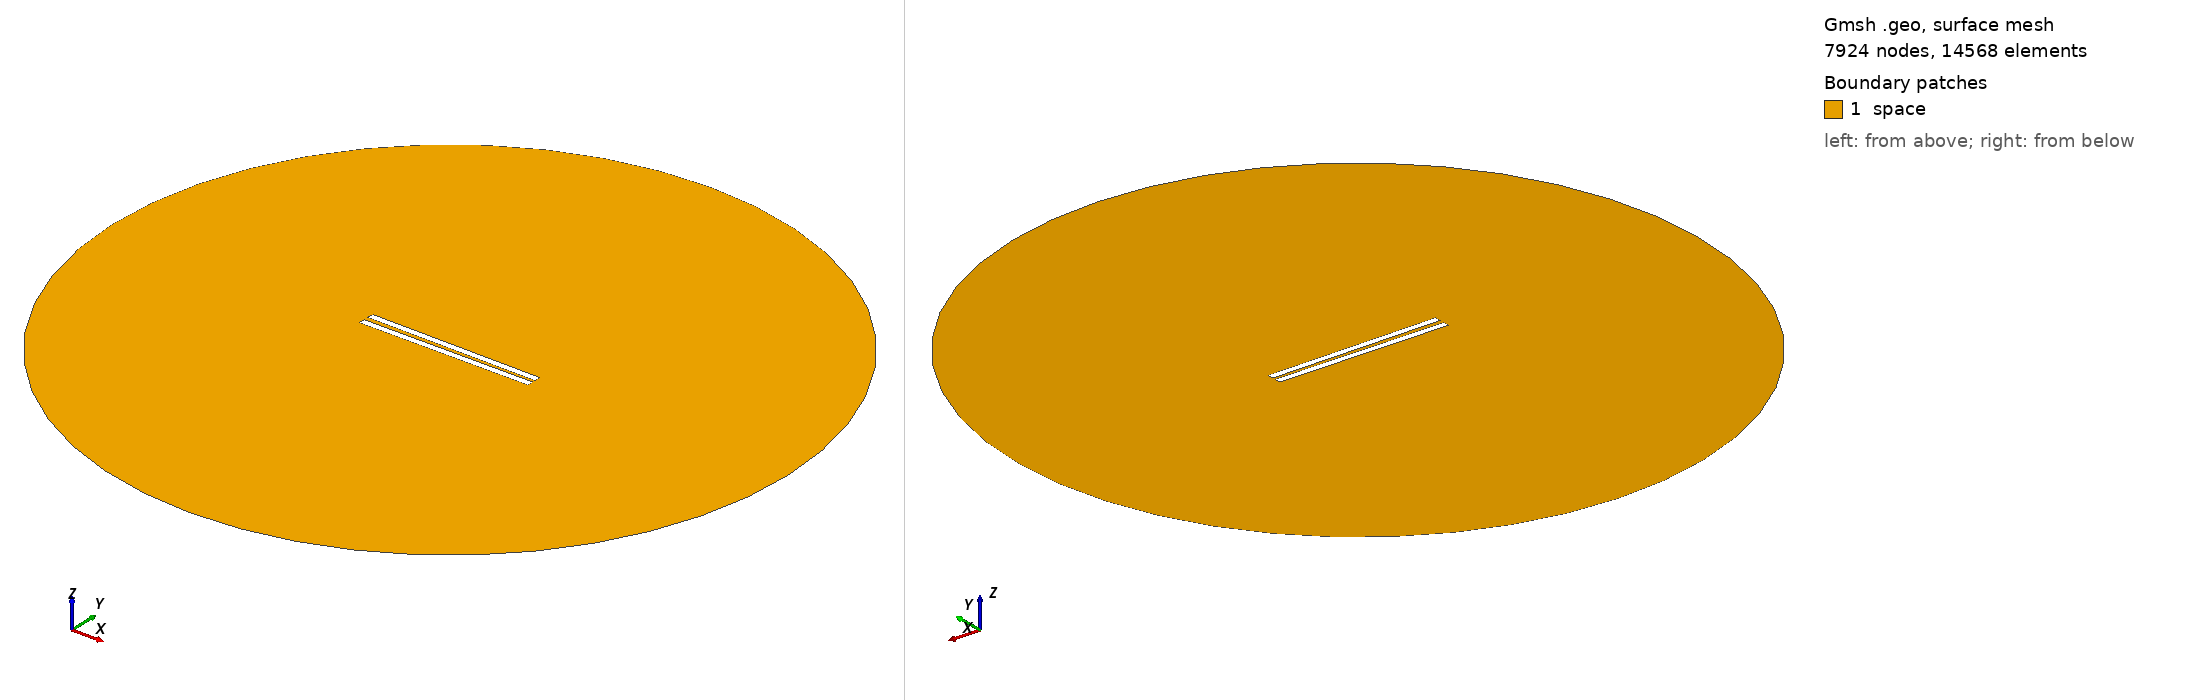

Gmsh geometry script, surface-meshed: 7924 nodes, 14568 surface elements. Boundary patches (legend numbers): 1 space. Left view from above one corner, right view from below the opposite corner. Legend entries are the model's physical surfaces. The drawing asked Gmsh for element sizes between 1% and 20% of the model's largest extent; the script's own settings can give other sizes.

=== 68.geo (drawn) ===
// Set the geometry kernel
SetFactory("OpenCASCADE");

//---------------------------------------
// Rectangles
//---------------------------------------

// Rectangle 1 (top)
Point(1) = {-49.9, 1.0833333333333333, 0, 1.0};
Point(2) = {49.9, 1.0833333333333333, 0, 1.0};
Point(3) = {49.9, 4.883333333333333, 0, 1.0};
Point(4) = {-49.9, 4.883333333333333, 0, 1.0};

Line(1) = {1, 2};
Line(2) = {2, 3};
Line(3) = {3, 4};
Line(4) = {4, 1};

Line Loop(1) = {1, 2, 3, 4};
Plane Surface(1) = {1};

Rotate { {0, 0, 1}, {0,  1.0833333333333333,  0}, -0.01 } {
  Surface{1};
}

// Rectangle 2 (bottom)
Point(5) = {-49.9, -1.0833333333333333, 0, 1.0};
Point(6) = {49.9, -1.0833333333333333, 0, 1.0};
Point(7) = {49.9, -4.883333333333333, 0, 1.0};
Point(8) = {-49.9, -4.883333333333333, 0, 1.0};

Line(5) = {5, 6};
Line(6) = {6, 7};
Line(7) = {7, 8};
Line(8) = {8, 5};

Line Loop(2) = {5, 6, 7, 8};
Plane Surface(2) = {2}; 


//---------------------------------------
// Circle
//---------------------------------------

// Define points
Point(9) = {0, 0, 0};        // Center
Point(10) = {200, 0, 0};     // Start point
Point(11) = {0, 200, 0};     // 90 degrees
Point(12) = {-200, 0, 0};    // 180 degrees
Point(13) = {0, -200, 0};    // 270 degrees

// Define circle arcs (each needs start, center, end)
Circle(9) = {10, 9, 11};
Circle(10) = {11, 9, 12};
Circle(11) = {12, 9, 13};
Circle(12) = {13, 9, 10};

// Define curve loop and surface if needed
Curve Loop(3) = {9, 10, 11, 12};
Surface(3) = {3};

//---------------------------------------
// Define Physical Groups
//---------------------------------------                

//--- Physical Curves
// Physical groups for boundaries
Physical Line("force_segment", 10) = {1};
Physical Line("upper_plate", 11) = {2, 3, 4};
Physical Line("lower_plate", 12) = {5, 6, 7, 8};
Physical Line("boundary", 20) = {9, 10, 11, 12};

// Subtract Rectangles from Circle
BooleanDifference{ Surface{3}; Delete; }{ Surface{1}; Surface{2}; Delete; }
//--- Physical Surfaces
Physical Surface("space", 30) = {3};


//---------------------------------------
// Fine mesh near the plates
//--------------------------------------- 

// Define a distance field for mesh refinement
Field[1] = Distance;
Field[1].CurvesList = {1, 2, 3, 4, 5, 6, 7, 8};  // Rectangle curves
Field[1].NumPointsPerCurve = 200;

c = 0.3;
// Define threshold field to control mesh size based on distance to attractor
Field[2] = Threshold;
Field[2].IField = 1;
Field[2].LcMin = c; // Minimum element size near the attractor
Field[2].LcMax = 100*c;  // Maximum element size away from the attractor
Field[2].DistMin = 0.01;
Field[2].DistMax = 40;

Background Field = 2;

//---------------------------------------
// 6. Generate the Mesh
//---------------------------------------
Mesh 2;  // 2D mesh generation
